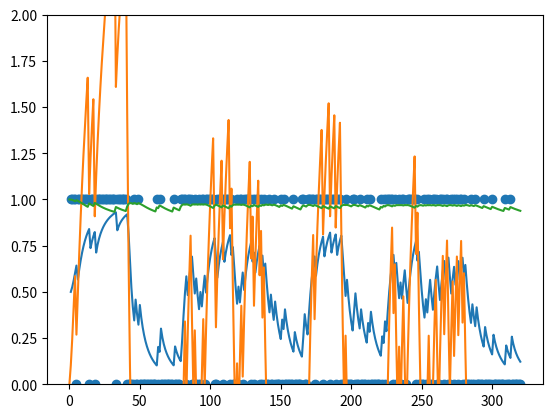

Write Python code to recreate this figure.
import math 
import matplotlib as mpl
import matplotlib.pyplot as plt
import numpy as np

#这是根据HGF工具箱写的代码，使用了tapas_hgf_binary_config和tapas_bayes_optimal_binary_config这两个文件里面的模型，仿照demo的第一个例子

#下面nan这个值纯属占位，是用不上的
rawData = [np.nan,1,1,1,1,0,1,1,1,1,1,1,1,1,0,1,1,1,0,1,1,1,1,1,1,1,1,1,1,1,1,1,1,0,1,1,1,1,1,1,1,0,0,0,0,0,1,0,0,1,0,
0,0,0,0,0,0,0,0,0,0,0,1,0,1,0,0,0,0,0,0,0,0,0,1,0,0,0,0,1,1,1,1,0,1,1,1,0,0,1,0,0,1,0,1,1,0,1,1,1,1,1,1,0,0,1,1,1,
1,0,1,1,1,1,0,1,0,0,0,1,0,1,1,0,1,1,1,1,1,0,1,0,1,1,1,0,1,0,1,0,0,0,1,0,0,1,0,0,0,0,1,0,1,0,0,0,0,0,0,1,0,0,0,0,0,
1,1,0,0,1,1,1,1,1,0,1,1,1,1,1,0,1,1,1,1,0,1,1,1,0,1,1,1,0,0,0,1,0,0,0,0,1,1,0,0,0,1,0,0,0,0,1,0,1,0,0,0,0,0,0,0,1,
0,1,0,1,1,1,1,1,0,1,0,0,1,0,1,1,0,0,1,1,1,1,1,1,0,1,0,0,0,0,1,0,1,1,0,0,1,1,1,0,0,1,1,1,0,1,1,0,0,1,1,0,1,1,0,1,1,
0,1,0,0,0,0,1,0,0,1,0,0,0,0,0,1,0,0,0,0,0,1,0,0,0,0,0,0,0,0,1,0,0,0,1,0,0,0,0,0,0,0]
#HGF toolbox的模拟数据，先放着吧

def sigmoid(x):
  return 1.0/(1+math.exp(-x))

class HGF:
  def __init__(self, kappa , omega,theta):
    self.kappa = (kappa)
    self.omega = omega
    self.theta = math.exp(theta)
    #sa_0: [NaN 0.1000 1]

    self.muhat=np.full((3,len(rawData)), np.nan)
    self.pihat=np.full((3,len(rawData)), np.nan)
    self.mu=np.full((3,len(rawData)), np.nan)
    self.pi=np.full((3,len(rawData)), np.nan)
    self.da=np.full((3,len(rawData)), np.nan)
    self.v=np.full((3,len(rawData)), np.nan)
    self.w=np.full((3,len(rawData)), np.nan)

    self.initialize()
  
  def initialize(self):
    self.mu[1,0] = 0
    self.mu[2,0] = 1
    self.pi[0,0] = np.inf
    self.pi[1,0] = 10 
    self.pi[2,0] = 1

  def update(self):
    for i in range(1,len(rawData)):
      self.muhat[1,i] = self.mu[1,i-1]

      self.muhat[0,i] = sigmoid(self.kappa*self.muhat[1,i])
      self.pihat[0,i] = 1/(self.muhat[0,i]*(1-self.muhat[0,i]))

      self.pi[0,i] = np.inf
      self.mu[0,i] = rawData[i]

      self.da[0,i] = self.mu[0,i] - self.muhat[0,i]

      self.pihat[1,i] = 1/(1/self.pi[1,i-1]+math.exp(self.kappa*self.mu[2,i-1]+self.omega))

      self.pi[1,i] = self.pihat[1,i] + self.kappa**2/self.pihat[0,i]
      self.mu[1,i] = self.muhat[1,i] + self.kappa/self.pi[1,i]*self.da[0,i]

      self.da[1,i] = (1/self.pi[1,i] + (self.mu[1,i]-self.muhat[1,i])**2) * self.pihat[1,i]-1

      self.muhat[2,i] = self.mu[2,i-1]  

      self.pihat[2,i] = 1/(1/self.pi[2,i-1]+self.theta)

      self.v[2,i] = self.theta
      self.v[1,i] = math.exp(self.kappa*self.mu[2,i-1]+self.omega)
      self.w[1,i] = self.v[1,i]*self.pihat[1,i]

      self.pi[2,i] = self.pihat[2,i] +0.5*self.kappa**2 * self.w[1,i]*(self.w[1,i]+(2*self.w[1,i]-1)*self.da[1,i])

      self.mu[2,i] = self.muhat[2,i] +0.5 /self.pi[2,i] *self.kappa* self.w[1,i]*self.da[1,i]
      
      self.da[2,i] = (1/self.pi[2,i]+(self.mu[1,i]-self.muhat[1,i])**2)*self.pihat[2,i] -1

  def output(self):
    return {
      "muhat":self.muhat,
      "pihat":self.pihat,
      "mu":self.mu,
      "pi":self.pi,
      "da":self.da,
      "v":self.v,
      "w":self.w,
    }

class optim:

  def parameterUpdate(self,omega2=-3,omega3=-6):
    """
    #toolbox的hgf binary代码看的我一脸懵逼，总体来说是酱紫的：只有omega2、3（或者叫做omega和theta）是会更新的（即lawson的omega2和omega3），kappa===1，rho（本程序没有提到）===0
    #这部分是根据toolbox写的
    #
    #c.ommu = [NaN,  -3,  -6];
    #c.omsa = [NaN, 4^2, 4^2];
    #ptrans_prc(prc_idx)===r.c_prc.priormus(prc_idx)  (?)#存疑
    """
    #logPrcPriors = -1/2.*log(8*atan(1).*r.c_prc.priorsas(prc_idx)) - 1/2.*(ptrans_prc(prc_idx) - r.c_prc.priormus(prc_idx)).^2./r.c_prc.priorsas(prc_idx);
    #logPrcPrior  = sum(logPrcPriors);
    def logPrcPriors(mu,sigma):
      return -0.5*math.log(8*math.atan(1)*sigma) -0.5*(mu-mu)**2/sigma
      #mu-mu....我应该没看错，原来的代码是把ptrans_prc赋值为init，init等于prc.priormus
    logPrcPrior = logPrcPriors(-3,8)+logPrcPriors(-6,8)

    #logObsPriors = -1/2.*log(8*atan(1).*r.c_obs.priorsas(obs_idx)) - 1/2.*(ptrans_obs(obs_idx) - r.c_obs.priormus(obs_idx)).^2./r.c_obs.priorsas(obs_idx);
    #logObsPrior  = sum(logObsPriors); 和上面一样，lawson的模型里面，这一项应该是0(?)
    logObsPrior=0

    #new 一个 HGF实例对象（找不到对象？不会自己new一个吗？）
    #trialLogLls = obs_fun(r, infStates, ptrans_obs); 用到的只有mu1_hat这一列数据
    instance = HGF(1,omega2,omega3)
    instance.update()
    ans = instance.output()
    x=ans["muhat"][0][1:]
    u=ans["mu"][0][1:]
    
    
    LogLl = 0
    for i in range(len(x)):
      LogLl+=u[i]*math.log(x[i])+(1-u[i])*math.log((1-x[i]))
    
    #LogJoint
    LogJoint = LogLl+logPrcPrior+logObsPrior

    return -LogJoint
      

  ######模拟退火
  """
      说明：事实证明，这个目标函数parameterUpdate，跑出来的最优值，有极小可能性，可能是一些很奇怪的数，例如负几百的或者十分接近0的x
      因为模拟退火算法可以全局随机搜索近似最优解，所以有可能遇到上述这些很奇怪的结果
      如果遇到这种情况，xNew的更新范围写小点，然后请多跑几遍。
      或许这里用其他算法好一些，喵🐱
  """
  def SAA(self):
    
    T=10#initiate temperature
    Tmin=1 #minimum value of terperature
    x=[-3,-6]#initiate x
    k=50 #times of internal circulation 
    y=0#initiate result
    t=0#time
    while T>=Tmin:
      for i in range(k):
        #calculate y
        y=opt.parameterUpdate(x[0],x[1])
        #generate a new x in the neighboorhood of x by transform function
        
        while True:
          xNew=[x[0]+np.random.uniform(low=-0.005,high=+0.005)*T,x[1]+np.random.uniform(low=-0.005,high=+0.005)*T]

          try:#防止随机出一些越界的变量x，例如math.log和math.exp越界
            yNew=opt.parameterUpdate(xNew[0],xNew[1])
          except :
            pass
          else :
            break
        
        print("xOrigin = "+str(x))
        print("yOrigin = "+str(y))
        print("xNew = "+str(xNew))
        print("yNew = "+str(yNew))
        print("-----------------------分割线-----------------------\n")

        if yNew-y<0:
          x=xNew
        else:
          #metropolis principle
          p=math.exp(-(yNew-y)/T)
          r=np.random.uniform(low=0,high=1)
          if r<p:
            x=xNew
      t+=1
      T=10/(1+t)
    return {"x":x,"y":opt.parameterUpdate(x[0],x[1])}
 



if __name__ == '__main__':

  # #opitm👇
  opt = optim()
  opV = opt.SAA()
  print("y = "+str(opV["y"]))
  print("x = "+str(opV["x"]))
  instance =   HGF(1,opV["x"][0],opV["x"][1])
  instance.update()
  ans = instance.output()

  length = len(ans["mu"][0])
  x=range(length)

  plt.scatter(x,ans["mu"][0])
  plt.plot(x,ans["muhat"][0])

  plt.show()

  plt.plot(x,ans["mu"][1])

  plt.show()

  plt.plot(x,ans["mu"][2])
  plt.ylim(0,2)
  plt.show()
  # # #测试simulation和optimization的代码↑
  


  